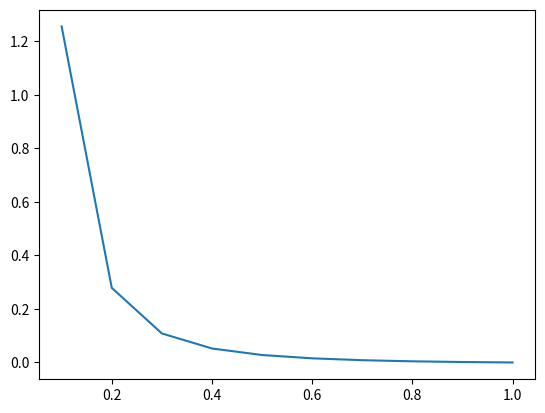

Here is the Python script that generated this plot:
#!/usr/bin/env python
# coding=utf8
#
# Author: Archer Reilly
# File: coordinates.py
# Date: 14/Mar/2016
# Desc: generate coordinates
#
# [redacted]
import matplotlib.pyplot as plt

def func(x):
  return (0.167 * 0.167 - 0.167 * 0.167 * x) / (2 * x * x)

def run():
  X = [x/10.0 for x in range(1, 11, 1)]
  Y = []

  for x in X:
    Y.append(func(x))

  # print X
  # print Y
  # plt.figure(figsize=(8,6), dpi=80)
  plt.plot(X, Y)
  plt.savefig('./coordinates.eps', format='eps')
  plt.show()

if __name__ == '__main__':
  run()